Run: headless pygame with SDL's dummy video driver; simulated clock (each Clock.tick advances the game by its frame time, no real sleeping); random seed 0; keys injected as events and as key.get_pressed() state; no mouse input.
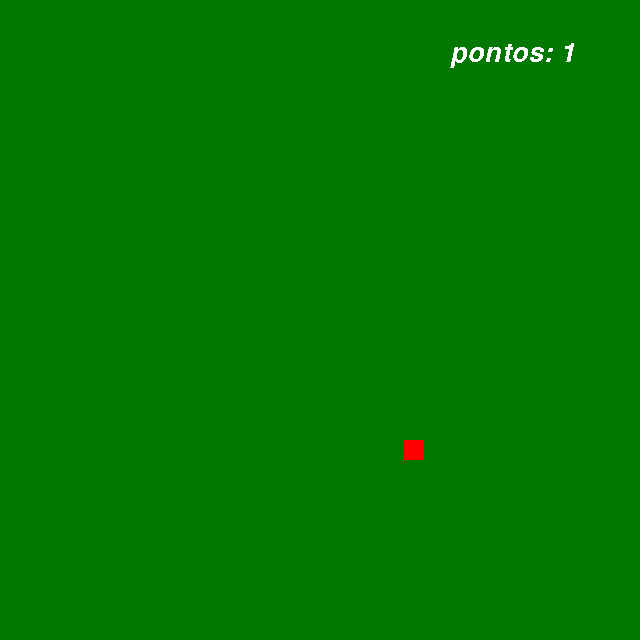
Frame 1 of 4 · flips 1–60 · no input
Frame 2 of 4 · flips 61–180 · tapped SPACE, RETURN · held RIGHT (→), D · screen unchanged from frame 1, image omitted
Frame 3 of 4 · flips 181–300 · held DOWN (↓), S · screen unchanged from frame 2, image omitted
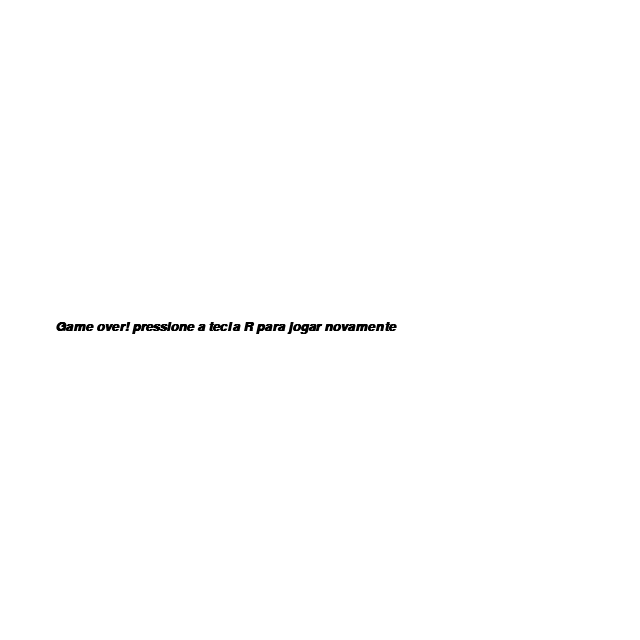
Frame 4 of 4 · flips 301–420 · held LEFT (←), A, UP (↑), W

The pygame program that drew these frames:

# importando as bibliotecas
import pygame
from pygame.locals import *
from sys import exit  # função para fechar a janela
from random import randint

# iniciando o pygame

pygame.init()

# altura e largura da tela

largura = 640
altura = 640

# texto
fonte = pygame.font.SysFont('arial', 40, False, True,)
# posição da maca e da coobra
y_maca = altura//2
x_maca = 580

y_snake = altura//2
x_snake = largura//2

velocidade = 10
x_controle = velocidade
y_controle = 0
# criando a tela

tela = pygame.display.set_mode((largura, altura))
pygame.display.set_caption('SNAKE GAME')

# relogio(frames por segundo)
relogio = pygame.time.Clock()
# pontuação
pontos = 0
# funções

lista_cobra = []
comprimento_inicial = 2


def aumenta_cobra(lista_cobra):
    for XeY in lista_cobra:
        # XeY = [x,y]
        # XeY[0] = x
        # XeY[1] = y
        pygame.draw.rect(tela, (0, 255, 0), (XeY[0], XeY[1], 20, 20))


morreu = False


def reinicia_jogo():
    global morreu, pontos, comprimento_inicial, y_controle, x_controle, y_maca, x_maca, y_snake, x_snake, lista_cabeca, lista_cobra
    morreu = False
    pontos = 0
    comprimento_inicial = 2
    y_maca = altura//2
    x_maca = 580
    y_snake = altura//2
    x_snake = largura//2
    lista_cabeca = []
    lista_cobra = []
    # loop infinito para roda o jogo


while True:
    # frames
    relogio.tick(30)
    # cor da tela
    tela.fill((0, 120, 0))
    # texto
    msg = f'pontos: {pontos}'
    textoFormatado = fonte.render(msg, False, (255, 255, 255))
    # loop for vai checar os eventos que vão ocorrer
    for event in pygame.event.get():
        # função para fechar o jogo
        if event.type == QUIT:
            pygame.quit()
            exit()
    # movimentação
        if event.type == KEYDOWN:
            if event.key == K_a:
                if x_controle == velocidade:
                    pass
                else:
                    x_controle = -velocidade
                    y_controle = 0
            if event.key == K_d:
                if x_controle == -velocidade:
                    pass
                else:
                    x_controle = velocidade
                    y_controle = 0
            if event.key == K_w:
                if y_controle == velocidade:
                    pass
                else:
                    y_controle = -velocidade
                    x_controle = 0
            if event.key == K_s:
                if y_controle == -velocidade:
                    pass
                else:
                    y_controle = velocidade
                    x_controle = 0
    x_snake = x_snake + x_controle
    y_snake = y_snake + y_controle
    # criando a maçã e a cobra
    maca = pygame.draw.rect(tela, (255, 0, 0), (x_maca, y_maca, 20, 20))
    snake = pygame.draw.rect(tela, (0, 255, 0), (x_snake, y_snake, 20, 20))
    # condições de colisões
    if snake.colliderect(maca):
        pontos += 1
        x_maca = randint(10, 580)
        y_maca = randint(10, 580)
        comprimento_inicial += 1
    # crescimento da cobra

    lista_cabeca = []
    lista_cabeca.append(x_snake)
    lista_cabeca.append(y_snake)
    lista_cobra.append(lista_cabeca)
    if lista_cobra.count(lista_cabeca) > 1:
        fonte2 = pygame.font.SysFont('arial', 20, True, True)
        msg2 = 'Game over! pressione a tecla R para jogar novamente'
        textoFormatado2 = fonte2.render(msg2, True, (0, 0, 0))
        morreu = True
        while morreu:
            tela.fill((255, 255, 255))
            for event in pygame.event.get():
                if event.type == QUIT:
                    pygame.quit()
                    exit()
                if event.type == KEYDOWN:
                    if event.key == K_r:
                        reinicia_jogo()
            tela.blit(textoFormatado2, (55, altura//2))
            pygame.display.update()
    if len(lista_cobra) > comprimento_inicial:
        del lista_cobra[0]
    aumenta_cobra(lista_cobra)
    # atualiza a tela do jogo a cada interação do loop principal
    tela.blit(textoFormatado, (450, 40))
    pygame.display.update()
